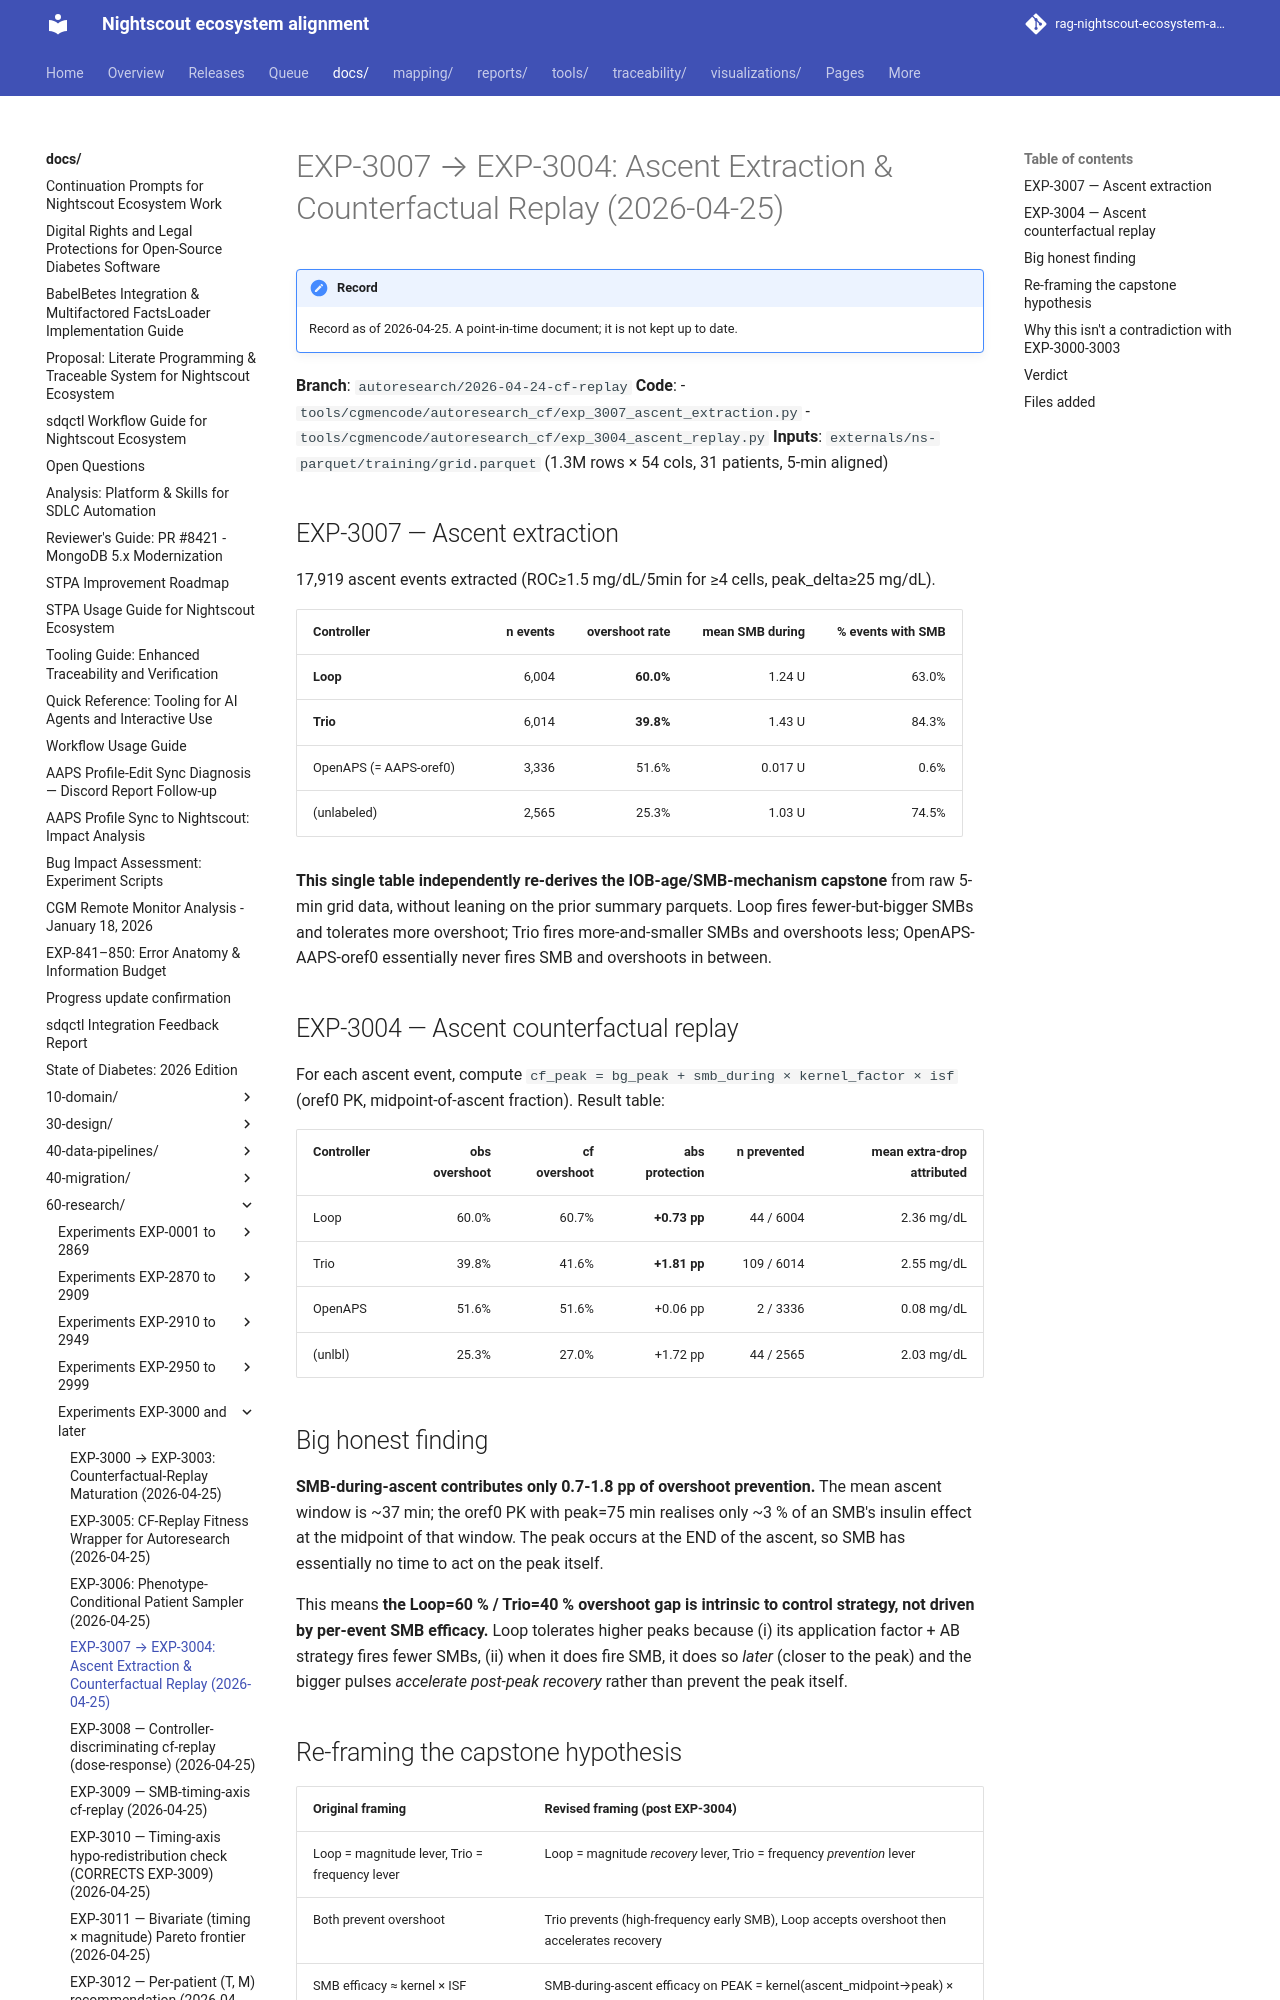

repository: bewest/rag-nightscout-ecosystem-alignment · page: docs/60-research/exp-3007-3004-ascent-replay-2026-04-25.html · generator: mkdocs

# EXP-3007 → EXP-3004: Ascent Extraction & Counterfactual Replay (2026-04-25)

**Branch**: `autoresearch/2026-04-24-cf-replay`
**Code**:
- `tools/cgmencode/autoresearch_cf/exp_3007_ascent_extraction.py`
- `tools/cgmencode/autoresearch_cf/exp_3004_ascent_replay.py`
**Inputs**: `externals/ns-parquet/training/grid.parquet` (1.3M rows × 54 cols, 31 patients, 5-min aligned)

## EXP-3007 — Ascent extraction
17,919 ascent events extracted (ROC≥1.5 mg/dL/5min for ≥4 cells, peak_delta≥25 mg/dL).

| Controller | n events | overshoot rate | mean SMB during | % events with SMB |
|---|---:|---:|---:|---:|
| **Loop**    | 6,004 | **60.0%** | 1.24 U | 63.0% |
| **Trio**    | 6,014 | **39.8%** | 1.43 U | 84.3% |
| OpenAPS (= AAPS-oref0) | 3,336 | 51.6% | 0.017 U | 0.6% |
| (unlabeled) | 2,565 | 25.3% | 1.03 U | 74.5% |

**This single table independently re-derives the IOB-age/SMB-mechanism capstone** from raw 5-min grid data, without leaning on the prior summary parquets. Loop fires fewer-but-bigger SMBs and tolerates more overshoot; Trio fires more-and-smaller SMBs and overshoots less; OpenAPS-AAPS-oref0 essentially never fires SMB and overshoots in between.

## EXP-3004 — Ascent counterfactual replay
For each ascent event, compute `cf_peak = bg_peak + smb_during × kernel_factor × isf` (oref0 PK, midpoint-of-ascent fraction). Result table:

| Controller | obs overshoot | cf overshoot | abs protection | n prevented | mean extra-drop attributed |
|---|---:|---:|---:|---:|---:|
| Loop    | 60.0% | 60.7% | **+0.73 pp** | 44 / 6004 | 2.36 mg/dL |
| Trio    | 39.8% | 41.6% | **+1.81 pp** | 109 / 6014 | 2.55 mg/dL |
| OpenAPS | 51.6% | 51.6% | +0.06 pp | 2 / 3336 | 0.08 mg/dL |
| (unlbl) | 25.3% | 27.0% | +1.72 pp | 44 / 2565 | 2.03 mg/dL |
